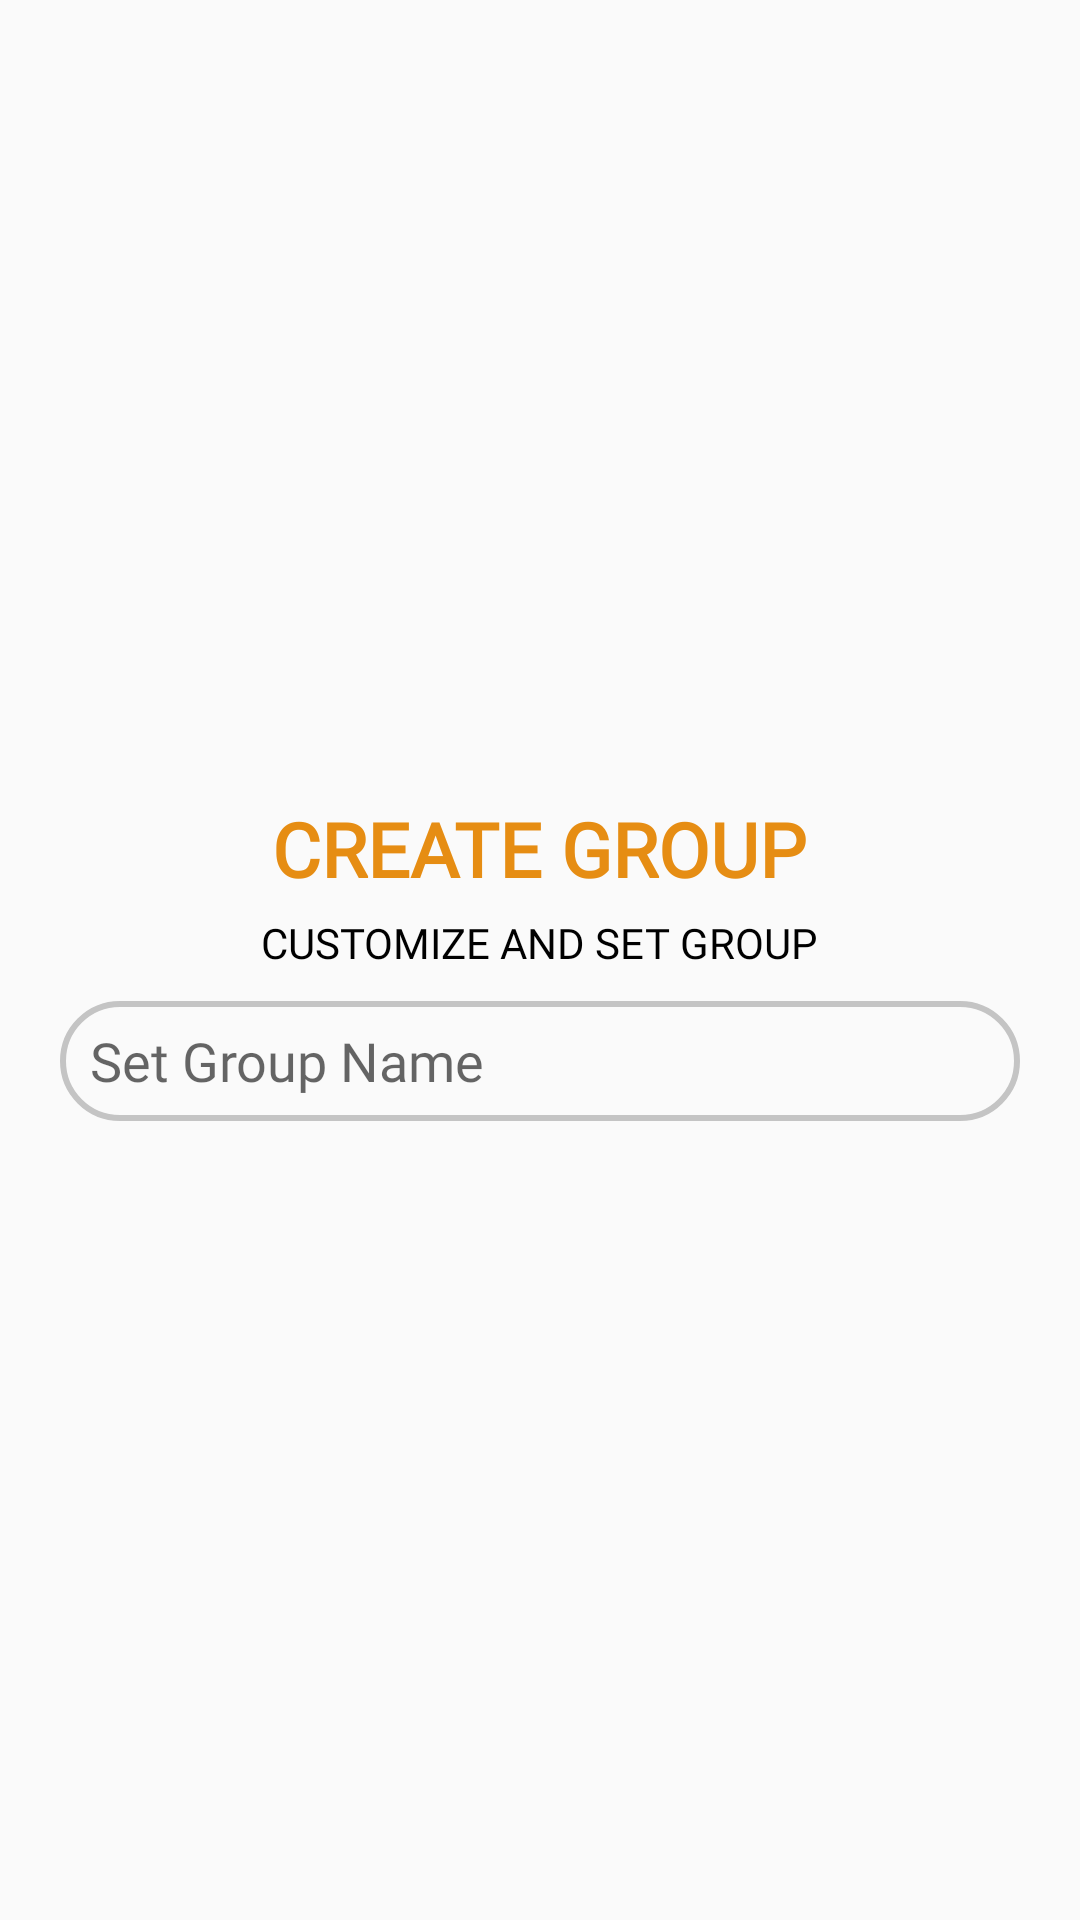

Android layout source for this screen:
<!-- AndroidManifest.xml: application theme AppTheme -->
<!-- res/layout/fragment_create_group.xml -->
<?xml version="1.0" encoding="utf-8"?>
<LinearLayout
    xmlns:android="http://schemas.android.com/apk/res/android"
    xmlns:tools="http://schemas.android.com/tools"
    android:layout_width="match_parent"
    android:layout_height="match_parent"
    android:orientation="vertical"
    android:gravity="center"
    tools:context=".Fragments.CreateGroup">
    <TextView
        android:layout_width="wrap_content"
        android:layout_height="wrap_content"
        style="@style/HeaderText"
        android:textAllCaps="true"
        android:layout_marginTop="10dp"
        android:textSize="@dimen/large_app_text_size"
        android:textColor="@color/colorPrimary"
        android:text="Create Group"/>
    <TextView
        android:layout_width="wrap_content"
        android:layout_height="wrap_content"
        style="@style/NormalText"
        android:layout_marginTop="5dp"
        android:textAllCaps="true"
        android:textColor="@color/black"
        android:text="Customize and set group"/>
    <RelativeLayout
        android:layout_width="match_parent"
        android:gravity="center_vertical"
        android:layout_marginStart="20dp"
        android:layout_marginEnd="20dp"
        android:layout_marginTop="10dp"
        android:background="@drawable/rounded_gray_border"
        android:layout_height="wrap_content">
        <EditText
            android:layout_width="match_parent"
            android:layout_height="40dp"
            android:background="@android:color/transparent"
            style="@style/NormalText"
            android:layout_marginStart="10dp"
            android:layout_marginEnd="10dp"
            android:layout_centerVertical="true"
            android:textSize="@dimen/app_text_size"
            android:hint="Set Group Name"
            android:inputType="text"
            />
    </RelativeLayout>
    <ListView
        android:layout_width="match_parent"
        android:layout_height="wrap_content"
        android:layout_marginTop="10dp"
        tools:listitem="@layout/group_list_item"
        android:id="@+id/create_group_device_list">

    </ListView>
</LinearLayout>
<!-- res/layout/group_list_item.xml (included above) -->
<?xml version="1.0" encoding="utf-8"?>
<RelativeLayout
xmlns:android="http://schemas.android.com/apk/res/android"
xmlns:app="http://schemas.android.com/apk/res-auto"
android:orientation="horizontal"
android:layout_width="match_parent"
android:layout_margin="2dp"
android:padding="5dp"
android:layout_height="100dp">

<ImageButton
    android:layout_width="70dp"
    android:id="@+id/review_1"
    android:layout_margin="5dp"
    android:layout_alignParentStart="true"
    android:background="@drawable/white_circle_border"
    android:layout_height="70dp"/>
<TextView
    android:layout_width="wrap_content"
    android:layout_height="30dp"
    android:ellipsize="end"
    android:singleLine="true"
    android:textSize="@dimen/medium_app_text_size"
    style="@style/NormalText"
    android:layout_marginStart="10dp"
    android:layout_toEndOf="@+id/review_1"
    android:layout_toStartOf="@+id/review_2"
    android:text="Kitchen Light GP 1"
    />
 <LinearLayout
     android:layout_width="match_parent"
     android:layout_height="wrap_content"
     android:orientation="horizontal"
     android:layout_alignParentBottom="true"
     android:layout_toEndOf="@+id/review_1"
     android:layout_marginBottom="2dp"
     android:weightSum="2">


<Button
    android:layout_width="0dp"
    android:layout_weight="1"
    android:layout_height="40dp"
    android:textColor="@color/white"
    android:id="@+id/group_customize"
    android:text="Customize"
    style="@style/HeaderText"
    android:layout_margin="5dp"
    android:background="@drawable/rounded_button_yellow"
    android:textSize="18sp"
    />
<Button
    android:layout_width="0dp"
    android:layout_height="40dp"
    android:textColor="@color/white"
    android:layout_weight="1"
    android:id="@+id/edit_group"
    android:text="Edit"
    style="@style/HeaderText"
    android:textAllCaps="false"
    android:layout_margin="5dp"
    android:background="@drawable/rounded_button_yellow"
    android:textSize="18sp"
    />
 </LinearLayout>
    <View
    android:layout_width="2dp"
    android:id="@+id/review_2"
    android:visibility="invisible"

    android:layout_toStartOf="@+id/request_friends_status"
    android:layout_height="match_parent"/>

<TextView
    android:layout_width="wrap_content"
    android:layout_height="wrap_content"
    android:text=""
    android:layout_marginEnd="10dp"
    android:layout_centerVertical="true"
    android:textSize="20sp"
    android:textColor="@color/white"
    android:layout_alignParentEnd="true"
    android:id="@+id/request_friends_status"/>
<ImageView
    android:layout_width="wrap_content"
    android:layout_height="wrap_content"
    android:layout_alignParentEnd="true"
    android:layout_centerVertical="true"
    android:layout_marginEnd="10dp"
    android:visibility="gone"
    android:id="@+id/friends_status_image"
    />
</RelativeLayout>
<!-- resources referenced by this layout -->
<resources>
  <color name="black">#000</color>
  <color name="colorPrimary">#ffe68d13</color>
  <color name="white">#ffffffff</color>
  <dimen name="app_text_size">18sp</dimen>
  <dimen name="large_app_text_size">25sp</dimen>
  <dimen name="medium_app_text_size">20sp</dimen>
  <!-- drawable rounded_button_yellow (drawable) -->
  <?xml version="1.0" encoding="utf-8"?>
  <layer-list xmlns:android="http://schemas.android.com/apk/res/android" >
      <item android:gravity="bottom" >
          <shape
              android:dither="true"
              android:shape="rectangle" >
  
  
              <corners android:radius="20dp"/>
              <gradient
                  android:angle="90"
                  android:endColor="@color/gray_lite"
                  android:centerColor="@color/colorPrimaryLite"
                  android:startColor="@color/rounded_shadow_lite_color"/>
          </shape>
  
      </item>
      <item android:gravity="bottom" >
          <shape
              android:dither="true"
              android:shape="rectangle" >
              <corners android:radius="20dp"/>
              <gradient
                  android:angle="270"
                  android:endColor="@color/rounded_shadow_lite_color"
                  android:centerColor="@color/colorPrimaryDark"
                  android:startColor="@color/gray_lite" />
          </shape>
  
      </item>
      <item android:bottom="2dp">
          <shape android:shape="rectangle" >
              <corners android:radius="20dp" />
              <solid android:color="@color/colorPrimary" />
          </shape>
      </item>
  </layer-list>
  <!-- drawable rounded_gray_border (drawable) -->
  <?xml version="1.0" encoding="utf-8"?>
  <layer-list xmlns:android="http://schemas.android.com/apk/res/android" >
      <item>
          <shape android:shape="rectangle" >
              <corners android:radius="20dp"/>
              <stroke android:color="@color/gray" android:width="2dp"/>
          </shape>
      </item>
  </layer-list>
  <!-- drawable white_circle_border (drawable) -->
  <?xml version="1.0" encoding="utf-8"?>
  <layer-list xmlns:android="http://schemas.android.com/apk/res/android" >
  
  
      <item>
          <shape android:shape="oval" >
              <size android:height="50dp"
                  android:width="50dp"/>
              <corners android:radius="20dp"/>
              <solid android:color="@color/white" />
              <stroke android:color="@color/colorPrimary" android:width="1dp" android:dashGap="2dp"/>
          </shape>
      </item>
  
  </layer-list>
  <style name="HeaderText">
          <item name="android:fontFamily">@font/aldrich</item>
          <item name="android:textStyle">bold</item>
      </style>
  <style name="NormalText">
          <item name="android:fontFamily">@font/aldrich</item>
  
      </style>
  <style name="AppTheme" parent="Theme.AppCompat.Light.DarkActionBar">
          
          <item name="colorPrimary">@color/colorPrimary</item>
          <item name="colorPrimaryDark">@color/colorPrimaryDark</item>
          <item name="colorAccent">@color/colorAccent</item>
      </style>
  <color name="gray_lite">#88c4c4c4</color>
  <color name="colorPrimaryLite">#ffb044</color>
  <color name="rounded_shadow_lite_color">#55fabe6c</color>
  <color name="colorPrimaryDark">#cc7e14</color>
  <color name="gray">#ffc4c4c4</color>
  <color name="colorAccent">#ffe68d13</color>
</resources>
